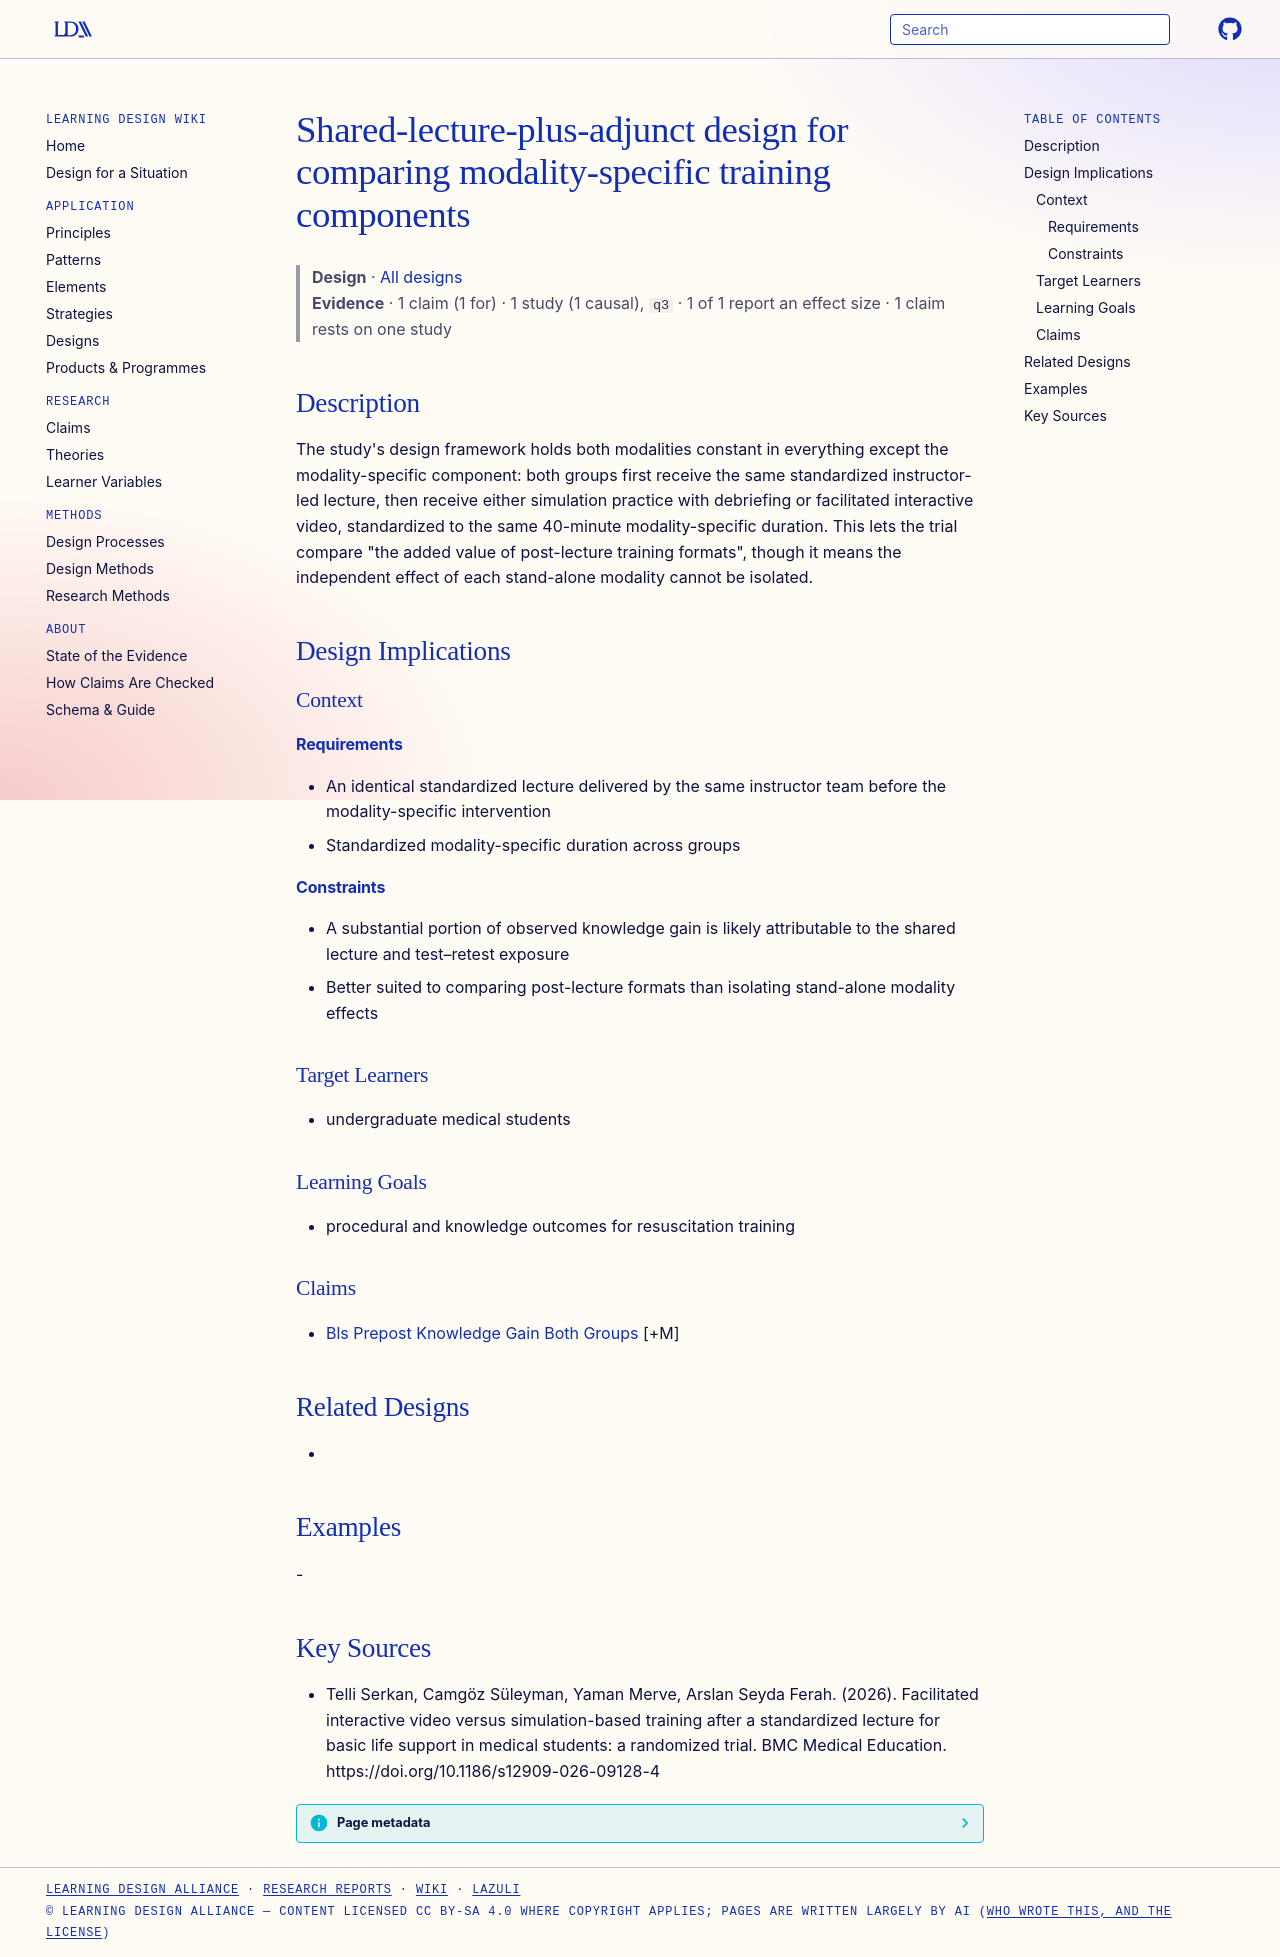

repository: Learning-Design-Alliance/learning-wiki · page: designs/shared-lecture-adjunct-comparison-design/index.html · generator: mkdocs

---
type: design
id: shared-lecture-adjunct-comparison-design
title: Shared-lecture-plus-adjunct design for comparing modality-specific training components
description: "The study's design framework holds both modalities constant in everything except the modality-specific component: both groups first receive the same standardized instructor-led lecture, then receive either simulation..."
status: review
generated:
  by: "process:settle-candidates"
  at: 2026-11-05
sources:
  - id: telli-serkan-2026
    resource: "https://doi.org/10.1186/s12909-026-09128-4"
    title: "Telli Serkan, Camgöz Süleyman, Yaman Merve, Arslan Seyda Ferah. (2026). Facilitated interactive video versus simulation-based training after a standardized lecture for basic life support in medical students: a randomized trial. BMC Medical Education. https://doi.org/10.1186/s12909-026-09128-4"
    author: Telli Serkan, Camgöz Süleyman, Yaman Merve, Arslan Seyda Ferah
---

# Shared-lecture-plus-adjunct design for comparing modality-specific training components

> **Design** · [All designs](index.md)
> **Evidence** · 1 claim (1 for) · 1 study (1 causal), `q3` · 1 of 1 report an effect size · 1 claim rests on one study

## Description
The study's design framework holds both modalities constant in everything except the modality-specific component: both groups first receive the same standardized instructor-led lecture, then receive either simulation practice with debriefing or facilitated interactive video, standardized to the same 40-minute modality-specific duration. This lets the trial compare "the added value of post-lecture training formats", though it means the independent effect of each stand-alone modality cannot be isolated.

## Design Implications

### Context
#### Requirements
- An identical standardized lecture delivered by the same instructor team before the modality-specific intervention
- Standardized modality-specific duration across groups
#### Constraints
- A substantial portion of observed knowledge gain is likely attributable to the shared lecture and test–retest exposure
- Better suited to comparing post-lecture formats than isolating stand-alone modality effects

### Target Learners
- undergraduate medical students

### Learning Goals
- procedural and knowledge outcomes for resuscitation training

### Claims
- [Bls Prepost Knowledge Gain Both Groups](../claims/bls-prepost-knowledge-gain-both-groups.md) [+M]

## Related Designs
- 

## Examples
-

## Key Sources
- Telli Serkan, Camgöz Süleyman, Yaman Merve, Arslan Seyda Ferah. (2026). Facilitated interactive video versus simulation-based training after a standardized lecture for basic life support in medical students: a randomized trial. BMC Medical Education. https://doi.org/10.1186/s12909-026-09128-4
